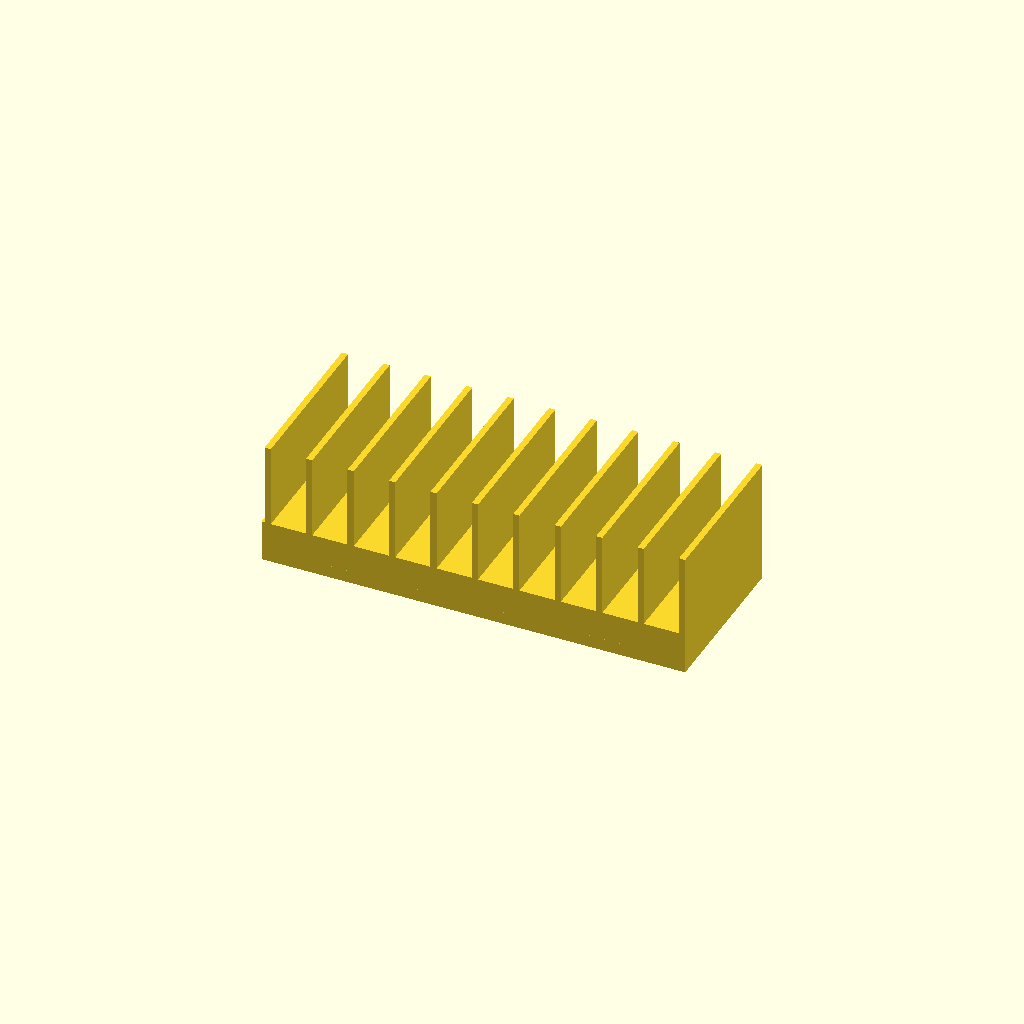
Cell 1: the model at its default parameters.
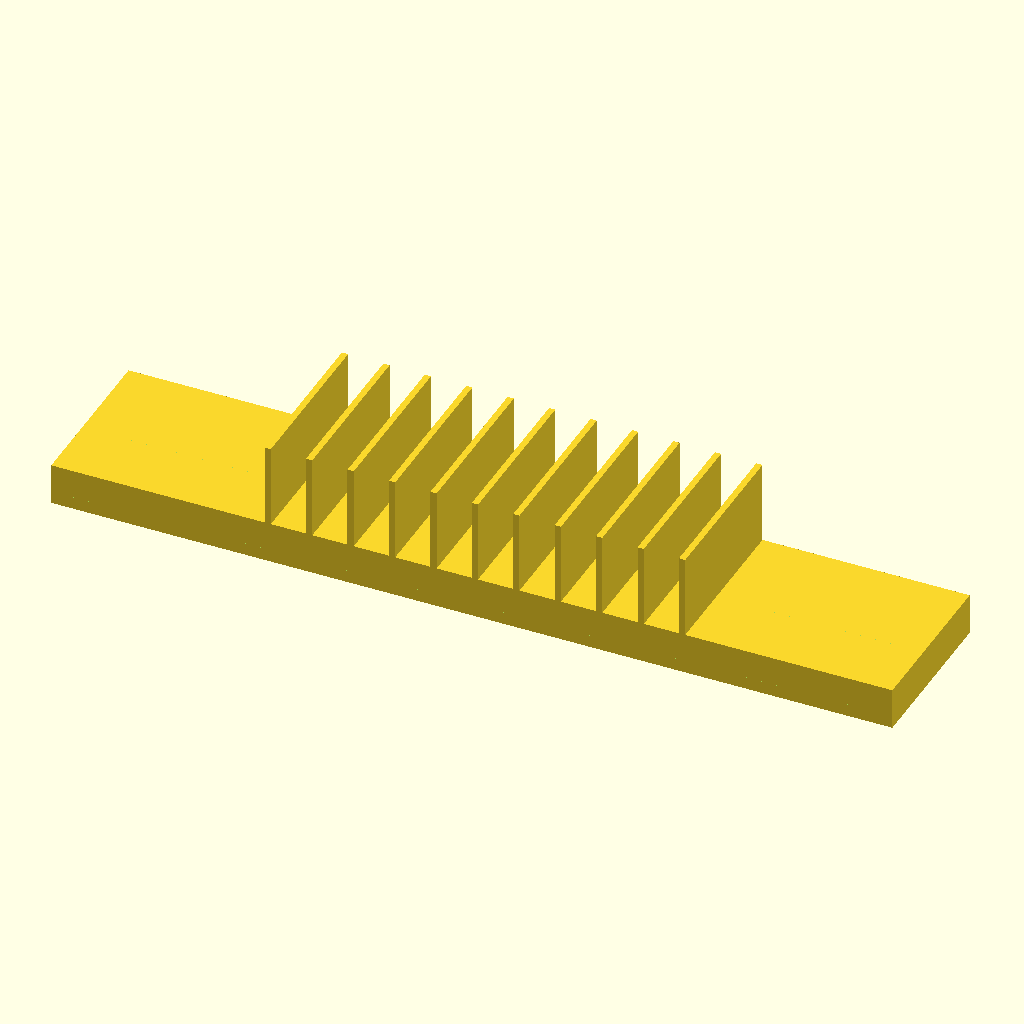
Cell 2: base_l = 406 (everything else at default).
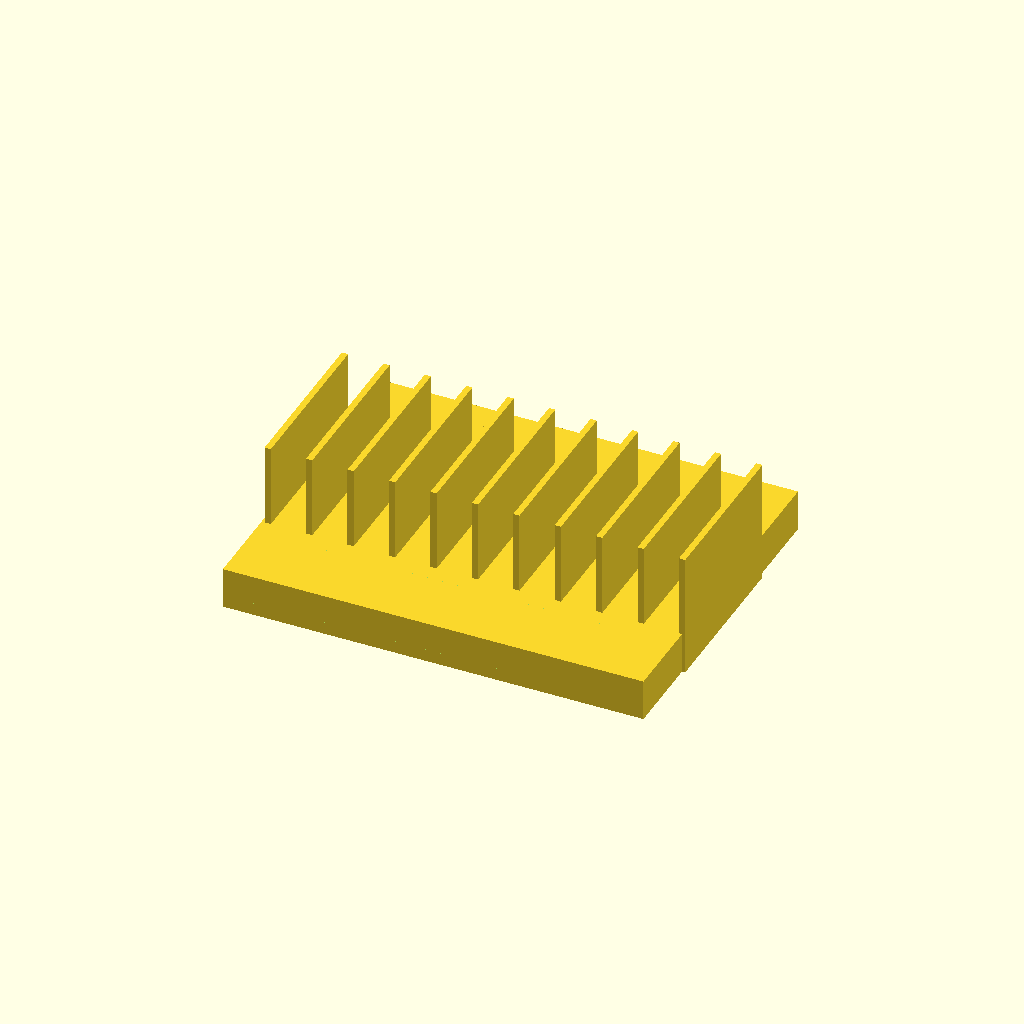
Cell 3 — base_w set to 160, the other parameters unchanged.
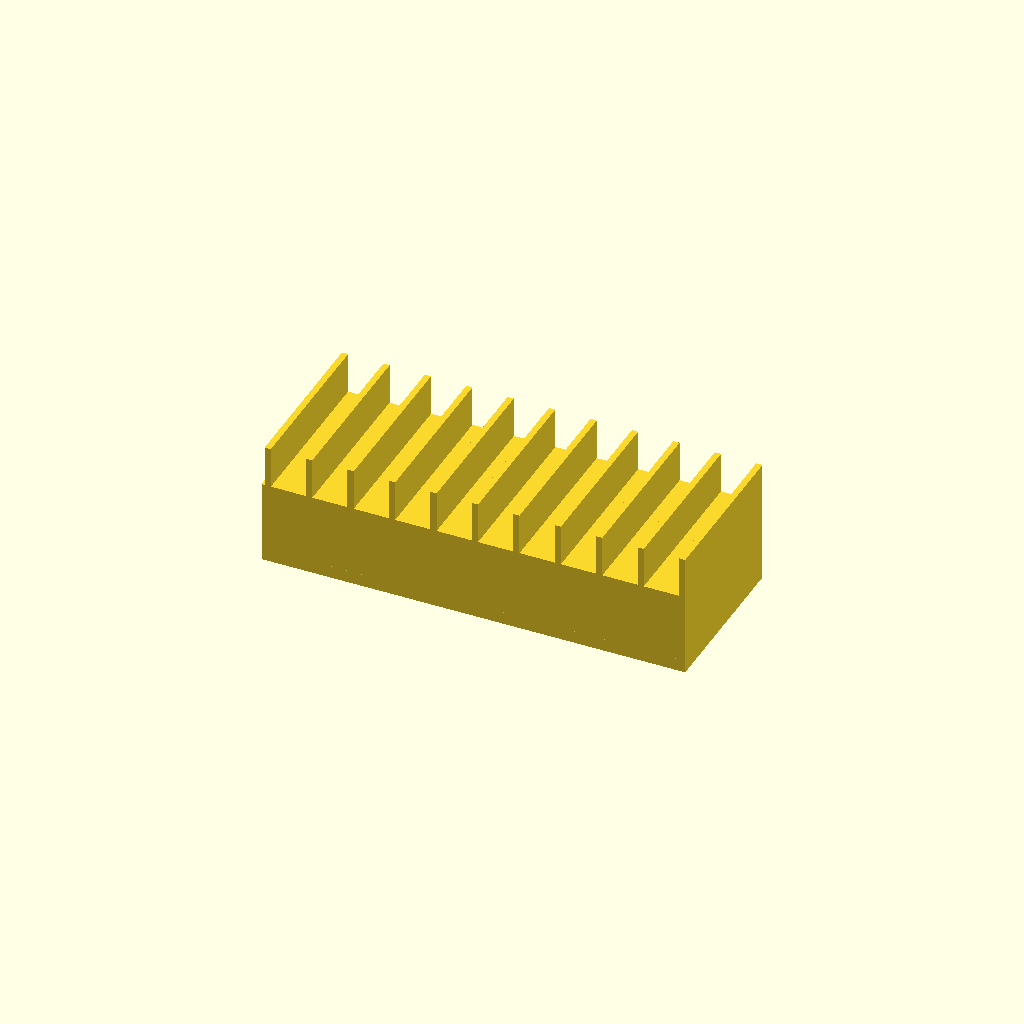
Cell 4: base_h = 40 (everything else at default).
One fixed orthographic camera (rotation 55°, 0°, 25°; colour scheme Cornfield) for every cell.
OpenSCAD source file bench/heldout/harness/bench/results/r4-gemma26b-h4/code/tiiny_google_gemma-4-26B-A4B-it/petri_dish_rack_upright_s0_checklist_a0.scad:
// Petri Dish Rack
// Designed for 90mm diameter dishes standing on edge.

// --- Dimensions ---
base_l      = 203.0;  // Length of base (X)
base_w      = 80.0;   // Width of base (Y)
base_h      = 20.0;   // Height of base (Z)

dish_radius = 45.0;   // Radius of 90mm dish
cradle_r    = 46.0;   // Radius of the cutting cylinder
cradle_z    = 52.0;   // Z-offset of the cylinder axis (bottoms at 52-46=6mm)

num_dividers = 11;     // Number of vertical plates
divider_t    = 3.0;    // Thickness of each divider (X)
divider_h    = 60.0;   // Height of dividers (Z)
divider_w    = 80.0;   // Width of dividers (Y)

// Spacing calculation: 
// 11 dividers create 10 slots. 
// Total length covered by dividers is from -100 to 100.
// The user specified x = -100, -80, ..., 100.
x_start      = -100.0;
x_end        = 100.0;
x_step       = 20.0;

$fn = 128;

// --- Modeling ---

// The base block
module base() {
    translate([-base_l/2, -base_w/2, 0])
        cube([base_l, base_w, base_h]);
}

// The vertical dividers
module dividers() {
    for (i = [0 : num_dividers - 1]) {
        x_pos = x_start + (i * x_step);
        translate([x_pos, -divider_w/2, 0])
            cube([divider_t, divider_w, divider_h]);
    }
}

// The cradle (the curved groove)
// The axis runs along X at y=0, z=52.
// We use a large cylinder to cut the groove.
module cradle_cutter() {
    // We rotate the cylinder to lie along the X axis.
    // The cylinder is centered at y=0, z=52.
    // To use difference, we make it longer than the base.
    translate([0, 0, cradle_z])
        rotate([0, 90, 0])
            cylinder(h = base_l + 2, d = cradle_r * 2);
}

// Final Assembly
union() {
    // The base and dividers are joined
    union() {
        base();
        dividers();
    }
    
    // We use a difference to cut the cradle out of the combined base/dividers
    // However, the prompt says "the cradle is not cut through them" 
    // regarding the dividers, but "A curved cradle... is cut along its whole length".
    // This implies the cradle is a feature of the base, but the dividers 
    // are solid and rise through the cradle area.
    // To achieve "cradle is not cut through them", we must subtract the cradle 
    // from the base ONLY, or subtract the dividers from the cradle.
    // The most robust way: Union(Base, Dividers) then subtract (Cradle INTERSECT Base).
    // Wait, the prompt says: "The cradle is not cut through them [the dividers]".
    // This means the dividers are solid blocks that exist even where the cradle is.
    
    // Correct logic:
    // 1. Create the base.
    // 2. Subtract the cradle from the base.
    // 3. Add the dividers.
}

// Re-structuring to follow the "cradle not cut through dividers" rule strictly:
difference() {
    // Start with the base
    base();
} // This is just a placeholder for the logic below

// Final Construction Logic:
// We want: (Base - Cradle) + Dividers
// This ensures the cradle is only in the base and doesn't cut the dividers.

difference() {
    // The base
    base();
    
    // The cradle cutter (only affects the base)
    // To ensure it only affects the base, we limit its Z range to the base height
    // but the prompt says the cradle bottoms at z=6 and the base is 20mm tall.
    // Since the cradle axis is at z=52 and radius is 46, the bottom is at z=6.
    // The top of the cradle is at 52 + 46 = 98.
    // Since the base is only 20mm tall, the cradle only cuts the top part of the base.
    translate([-base_l/2 - 1, -base_w/2 - 1, 0])
    rotate([0, 90, 0])
    translate([0, 0, -cradle_z])
    cylinder(h = base_l + 2, d = cradle_r * 2);
}

// Now add the dividers on top of the modified base
// Note: The dividers are 60mm tall. The base is 20mm tall.
// The dividers are placed at x = -100 to 100.
// The base is 203mm long (-101.5 to 101.5).
// The dividers are 80mm wide.
// The dividers are NOT cut by the cradle.

// Since we already used 'difference' for the base, we must wrap everything in a union.
// But 'difference' is a top-level operation. Let's rewrite the whole thing.

// --- REWRITTEN ASSEMBLY ---
// (This is the actual code that will render)

// We will use a union of (Base minus Cradle) and (Dividers).

// 1. The Base with the groove
// 2. The Dividers

// Let's define the base-with-groove as a module
module base_with_groove() {
    difference() {
        base();
        // The cradle cutter
        // We translate it so the axis is at y=0, z=52
        // The cylinder is oriented along X.
        translate([-base_l/2 - 1, -base_w/2 - 1, cradle_z])
            rotate([0, 90, 0])
                cylinder(h = base_l + 2, d = cradle_r * 2);
    }
}

// The final part is the union of the grooved base and the solid dividers.
// Note: The dividers are 60mm tall. They start at z=0.
// The base is 20mm tall.
// The dividers are 80mm wide.

union() {
    base_with_groove();
    dividers();
}
Parameter table extracted from the source (name, type, default, range or options):
base_l: number, default 203
base_w: number, default 80
base_h: number, default 20
dish_radius: number, default 45
cradle_r: number, default 46
cradle_z: number, default 52
num_dividers: number, default 11
divider_t: number, default 3
divider_h: number, default 60
divider_w: number, default 80
x_start: number, default -100
x_end: number, default 100
x_step: number, default 20
